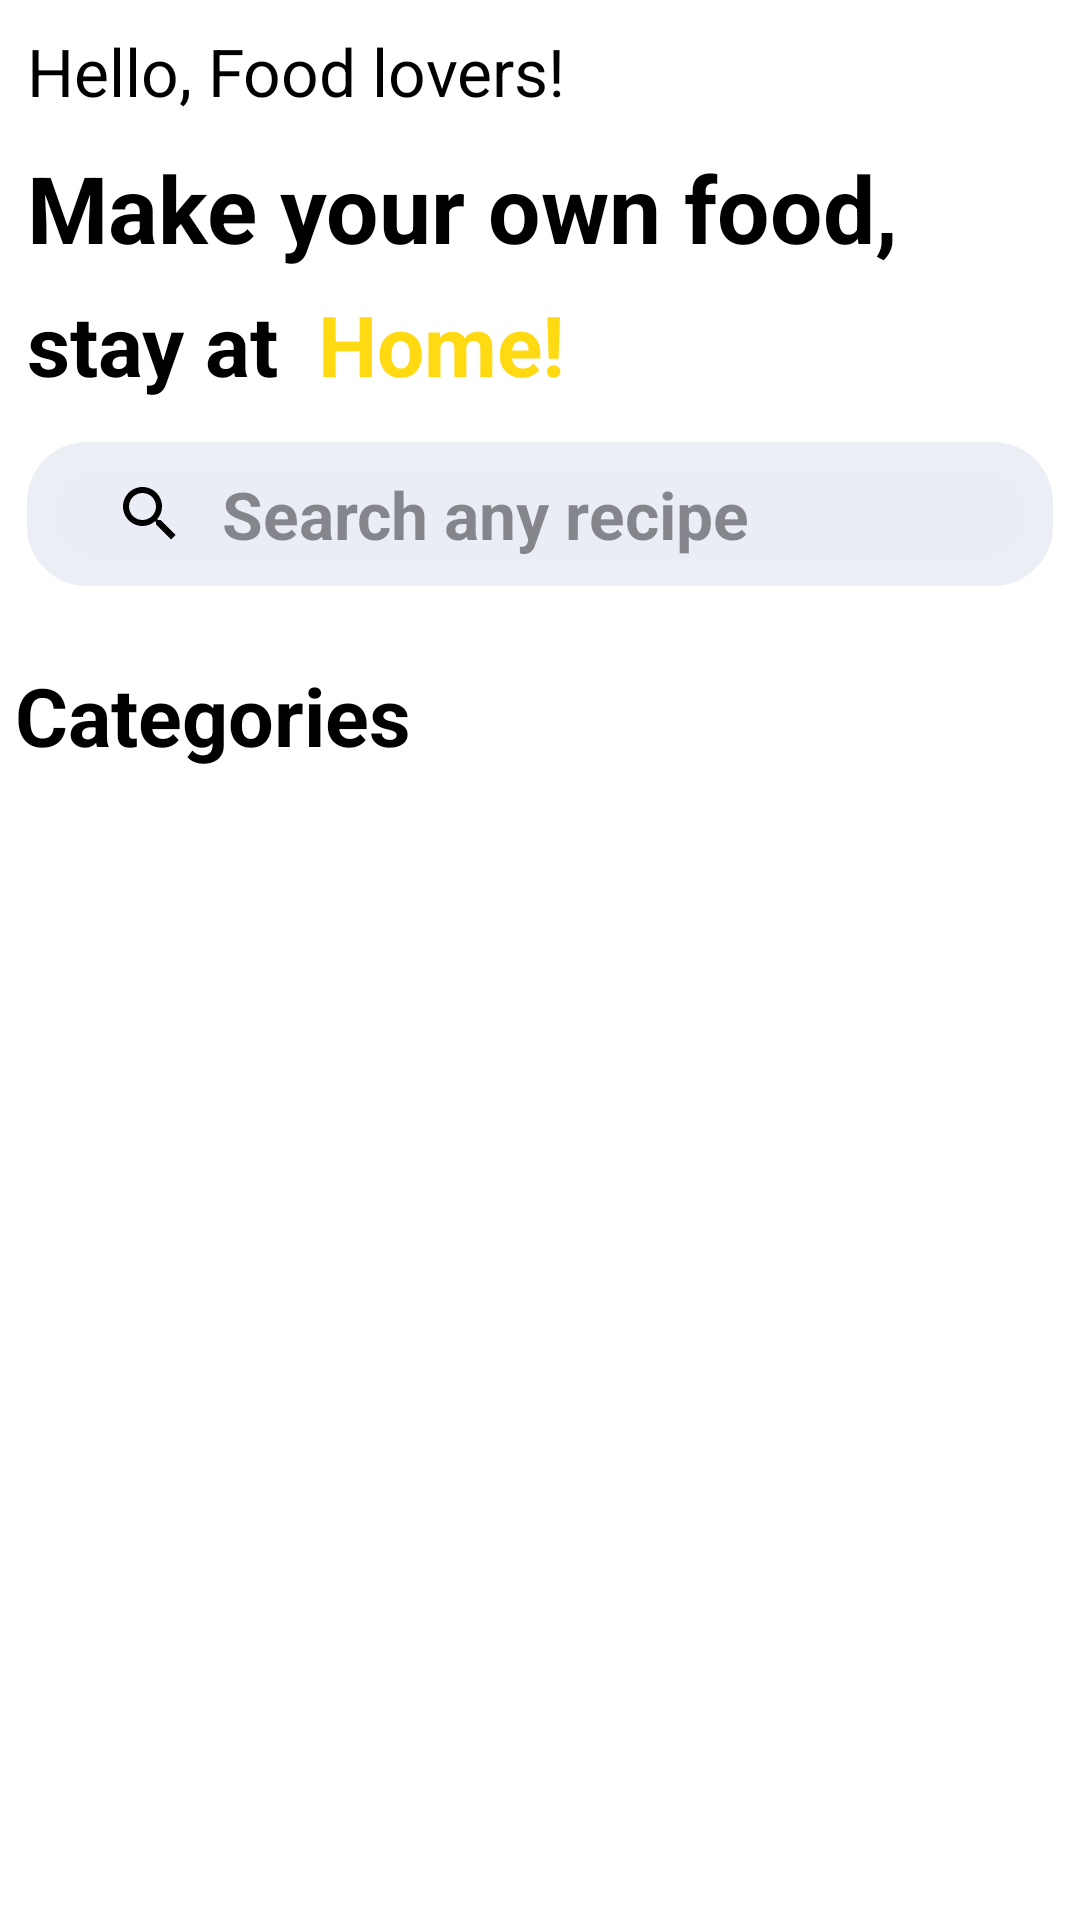

Produce the Android XML layout that renders to this screen, including the resource entries it uses.
<!-- AndroidManifest.xml: application theme Theme.Meal -->
<!-- res/layout/activity_main.xml -->
<?xml version="1.0" encoding="utf-8"?>
<layout xmlns:android="http://schemas.android.com/apk/res/android"
    xmlns:app="http://schemas.android.com/apk/res-auto"
    xmlns:tools="http://schemas.android.com/tools"
    android:background="@color/white"
    tools:context=".view.MainActivity">


    <androidx.constraintlayout.widget.ConstraintLayout
        android:layout_width="match_parent"
        android:layout_height="match_parent"
        android:padding="3dp">


        <TextView
            android:id="@+id/hello_food_lover"
            android:layout_width="wrap_content"
            android:layout_height="wrap_content"
            android:layout_margin="6dp"
            android:text="Hello, Food lovers!"
            android:textColor="@color/black"
            android:textSize="22sp"
            app:layout_constraintStart_toStartOf="parent"
            app:layout_constraintTop_toTopOf="parent" />


        <TextView
            android:id="@+id/make_your_own_food"
            android:layout_width="wrap_content"
            android:layout_height="wrap_content"
            android:layout_marginStart="6dp"
            android:layout_marginTop="10dp"
            android:layout_marginEnd="6dp"
            android:layout_marginBottom="6dp"
            android:text="Make your own food,"
            android:textColor="@color/black"
            android:textSize="31sp"
            android:textStyle="bold"
            app:layout_constraintStart_toStartOf="parent"
            app:layout_constraintTop_toBottomOf="@id/hello_food_lover" />


        <TextView
            android:id="@+id/stay_at"
            android:layout_width="wrap_content"
            android:layout_height="wrap_content"
            android:layout_margin="6dp"
            android:text="stay at "
            android:textColor="@color/black"
            android:textSize="28sp"
            android:textStyle="bold"
            app:layout_constraintStart_toStartOf="parent"
            app:layout_constraintTop_toBottomOf="@id/make_your_own_food" />

        <TextView
            android:id="@+id/home"
            android:layout_width="wrap_content"
            android:layout_height="wrap_content"
            android:layout_margin="6dp"
            android:text="Home!"
            android:textColor="#EDFFD600"
            android:textSize="28sp"
            android:textStyle="bold"
            app:layout_constraintStart_toEndOf="@id/stay_at"
            app:layout_constraintTop_toBottomOf="@id/make_your_own_food" />


        <ScrollView
            android:layout_width="match_parent"
            android:layout_height="0dp"
            android:layout_margin="1dp"
            app:layout_constraintBottom_toBottomOf="parent"
            app:layout_constraintTop_toBottomOf="@id/home">

            <LinearLayout
                android:layout_width="match_parent"
                android:layout_height="wrap_content"
                android:layout_margin="1dp"
                android:background="@color/white"
                android:orientation="vertical">

                <SearchView
                    android:id="@+id/searchView"
                    android:layout_width="match_parent"
                    android:layout_height="wrap_content"
                    android:layout_marginStart="4dp"
                    android:layout_marginTop="12dp"
                    android:layout_marginEnd="4dp"
                    android:elevation="0dp"
                    android:iconifiedByDefault="false"
                    android:padding="9dp"
                    android:queryBackground="@android:color/transparent"
                    android:queryHint="Search any recipe"
                    android:textSize="23sp"
                    android:theme="@style/SearchView"
                    app:queryBackground="@android:color/transparent" />


                <TextView
                    android:layout_width="wrap_content"
                    android:layout_height="wrap_content"
                    android:layout_marginTop="25dp"
                    android:text="Categories"
                    android:textColor="@color/black"
                    android:textSize="27sp"
                    android:textStyle="bold" />

                <androidx.recyclerview.widget.RecyclerView
                    android:id="@+id/categories_recyler_view"
                    android:layout_width="match_parent"
                    android:layout_height="wrap_content"
                    android:layout_marginTop="22dp"
                    tools:listitem="@layout/category_item_layout" />


            </LinearLayout>
        </ScrollView>


        <ProgressBar
            android:id="@+id/progressBar"
            style="?android:attr/progressBarStyle"
            android:layout_width="wrap_content"
            android:layout_height="wrap_content"
            android:layout_marginTop="90dp"
            android:visibility="gone"
            app:layout_constraintBottom_toBottomOf="parent"
            app:layout_constraintEnd_toEndOf="parent"
            app:layout_constraintStart_toStartOf="parent"
            app:layout_constraintTop_toTopOf="parent" />

    </androidx.constraintlayout.widget.ConstraintLayout>


</layout>
<!-- res/layout/category_item_layout.xml (included above) -->
<?xml version="1.0" encoding="utf-8"?>



<layout xmlns:android="http://schemas.android.com/apk/res/android"
    xmlns:app="http://schemas.android.com/apk/res-auto"
    xmlns:tools="http://schemas.android.com/tools">


    <androidx.cardview.widget.CardView
        android:id="@+id/cvKategori"
        android:layout_width="match_parent"
        android:layout_height="wrap_content"
        android:layout_margin="8dp"
        android:padding="5dp"
        app:cardCornerRadius="5dp"
        app:cardElevation="3dp">

        <RelativeLayout
            android:layout_width="wrap_content"
            android:layout_height="wrap_content">

            <ImageView
                android:id="@+id/imgKategori"
                android:layout_width="wrap_content"
                android:layout_height="wrap_content"
                android:adjustViewBounds="true"
                tools:src="@drawable/ic_food_placeholder"
                android:cropToPadding="true"
                android:scaleType="fitCenter" />

            <LinearLayout
                android:layout_width="match_parent"
                android:layout_height="wrap_content"
                android:layout_alignParentBottom="true"
                android:background="#4D000000"
                android:orientation="vertical">

                <TextView
                    android:id="@+id/tvKategori"
                    android:layout_width="wrap_content"
                    android:layout_height="wrap_content"
                    android:layout_gravity="center"
                    android:layout_margin="5dp"
                    android:textAppearance="@style/Base.TextAppearance.AppCompat.Small"
                    android:textColor="@android:color/white"
                    android:textSize="18sp"
                    android:textStyle="bold" />

            </LinearLayout>

        </RelativeLayout>

    </androidx.cardview.widget.CardView>

</layout>
<!-- resources referenced by this layout -->
<resources>
  <color name="black">#FF000000</color>
  <color name="white">#FFFFFFFF</color>
  <style name="SearchView" parent="">
          <item name="android:editTextColor">@android:color/black</item>
          <item name="android:textColorHint">@color/colorBlackSoft</item>
          <item name="android:textStyle">bold</item>
          <item name="android:textSize">22sp</item>
          <item name="android:background">@drawable/round_background</item>
          <item name="tint">@android:color/black</item>
          <item name="android:searchIcon">@drawable/baseline_search_24</item>
      </style>
  <style name="Theme.Meal" parent="Theme.MaterialComponents.DayNight.NoActionBar">
          
          <item name="colorPrimary">@color/purple_500</item>
          <item name="colorPrimaryVariant">@color/purple_700</item>
          <item name="colorOnPrimary">@color/white</item>
          
          <item name="colorSecondary">@color/teal_200</item>
          <item name="colorSecondaryVariant">@color/teal_700</item>
          <item name="colorOnSecondary">@color/black</item>
          
          <item name="android:statusBarColor">?attr/colorPrimaryVariant</item>
          
      </style>
  <color name="colorBlackSoft">#740C0C0C</color>
  <!-- drawable round_background (drawable) -->
  <?xml version="1.0" encoding="utf-8"?>
  
  <layer-list xmlns:android="http://schemas.android.com/apk/res/android">
      
      <item>
          <shape android:shape="rectangle">
              <solid android:color="#F7ECEEF6" />
              <corners android:radius="20dp" />
          </shape>
      </item>
  
  
  </layer-list>
  <color name="purple_500">#FF6200EE</color>
  <color name="purple_700">#FF3700B3</color>
  <color name="teal_200">#FF03DAC5</color>
  <color name="teal_700">#FF018786</color>
</resources>
